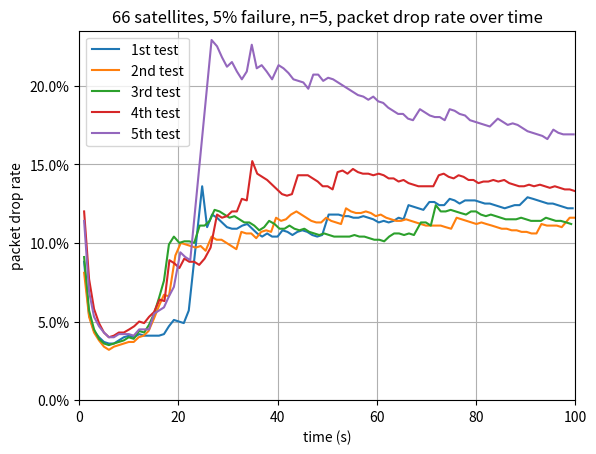

This figure's Python source:
import matplotlib.pyplot as plt
import matplotlib.ticker as mtick

data1 = [{'time': ' 1.0', 'now drop rate': ' 8.8%', 'now expected': '100.89221000671387', 'now received': '92'}, {'time': ' 2.0', 'now drop rate': ' 5.4%', 'now expected': '201.86810493469238', 'now received': '191'}, {'time': ' 3.0', 'now drop rate': ' 4.4%', 'now expected': '302.4446487426758', 'now received': '289'}, {'time': ' 4.0', 'now drop rate': ' 4.0%', 'now expected': '403.32014560699463', 'now received': '387'}, {'time': ' 5.0', 'now drop rate': ' 3.7%', 'now expected': '503.5719633102417', 'now received': '485'}, {'time': ' 6.0', 'now drop rate': ' 3.6%', 'now expected': '604.0197849273682', 'now received': '582'}, {'time': ' 7.0', 'now drop rate': ' 3.6%', 'now expected': '704.2491436004639', 'now received': '679'}, {'time': ' 8.0', 'now drop rate': ' 3.8%', 'now expected': '804.5948266983032', 'now received': '774'}, {'time': ' 9.0', 'now drop rate': ' 4.0%', 'now expected': '904.9734592437744', 'now received': '869'}, {'time': ' 10.1', 'now drop rate': ' 4.1%', 'now expected': '1005.98464012146', 'now received': '965'}, {'time': ' 11.1', 'now drop rate': ' 4.0%', 'now expected': '1106.3543558120728', 'now received': '1062'}, {'time': ' 12.1', 'now drop rate': ' 4.2%', 'now expected': '1206.5125465393066', 'now received': '1156'}, {'time': ' 13.1', 'now drop rate': ' 4.1%', 'now expected': '1307.5412511825562', 'now received': '1254'}, {'time': ' 14.1', 'now drop rate': ' 4.1%', 'now expected': '1407.6769351959229', 'now received': '1350'}, {'time': ' 15.1', 'now drop rate': ' 4.1%', 'now expected': '1508.6572170257568', 'now received': '1447'}, {'time': ' 16.1', 'now drop rate': ' 4.1%', 'now expected': '1609.2894792556763', 'now received': '1543'}, {'time': ' 17.1', 'now drop rate': ' 4.2%', 'now expected': '1710.0865364074707', 'now received': '1639'}, {'time': ' 18.1', 'now drop rate': ' 4.7%', 'now expected': '1810.3511571884155', 'now received': '1725'}, {'time': ' 19.1', 'now drop rate': ' 5.1%', 'now expected': '1910.9082698822021', 'now received': '1814'}, {'time': ' 20.1', 'now drop rate': ' 5.0%', 'now expected': '2011.6066932678223', 'now received': '1911'}, {'time': ' 21.1', 'now drop rate': ' 4.9%', 'now expected': '2111.688494682312', 'now received': '2008'}, {'time': ' 22.1', 'now drop rate': ' 5.7%', 'now expected': '2212.3764276504517', 'now received': '2087'}, {'time': ' 24.8', 'now drop rate': ' 13.6%', 'now expected': '2481.574511528015', 'now received': '2144'}, {'time': ' 25.8', 'now drop rate': ' 11.0%', 'now expected': '2582.252287864685', 'now received': '2299'}, {'time': ' 26.8', 'now drop rate': ' 11.8%', 'now expected': '2682.366919517517', 'now received': '2366'}, {'time': ' 27.8', 'now drop rate': ' 11.6%', 'now expected': '2782.771420478821', 'now received': '2460'}, {'time': ' 28.8', 'now drop rate': ' 11.3%', 'now expected': '2883.188772201538', 'now received': '2558'}, {'time': ' 29.8', 'now drop rate': ' 11.0%', 'now expected': '2983.226776123047', 'now received': '2655'}, {'time': ' 30.8', 'now drop rate': ' 10.9%', 'now expected': '3084.256672859192', 'now received': '2747'}, {'time': ' 31.8', 'now drop rate': ' 10.9%', 'now expected': '3184.3751192092896', 'now received': '2837'}, {'time': ' 32.9', 'now drop rate': ' 11.1%', 'now expected': '3286.2038135528564', 'now received': '2920'}, {'time': ' 33.9', 'now drop rate': ' 11.2%', 'now expected': '3391.463804244995', 'now received': '3012'}, {'time': ' 34.9', 'now drop rate': ' 10.9%', 'now expected': '3492.796778678894', 'now received': '3112'}, {'time': ' 35.9', 'now drop rate': ' 10.6%', 'now expected': '3593.683981895447', 'now received': '3213'}, {'time': ' 36.9', 'now drop rate': ' 10.4%', 'now expected': '3693.9918279647827', 'now received': '3309'}, {'time': ' 37.9', 'now drop rate': ' 10.6%', 'now expected': '3794.3647384643555', 'now received': '3391'}, {'time': ' 38.9', 'now drop rate': ' 10.4%', 'now expected': '3894.746994972229', 'now received': '3488'}, {'time': ' 40.0', 'now drop rate': ' 10.4%', 'now expected': '3995.5966472625732', 'now received': '3581'}, {'time': ' 41.0', 'now drop rate': ' 10.8%', 'now expected': '4096.6033935546875', 'now received': '3656'}, {'time': ' 42.0', 'now drop rate': ' 10.7%', 'now expected': '4197.600197792053', 'now received': '3750'}, {'time': ' 43.0', 'now drop rate': ' 10.5%', 'now expected': '4298.342823982239', 'now received': '3846'}, {'time': ' 44.0', 'now drop rate': ' 10.7%', 'now expected': '4398.807096481323', 'now received': '3926'}, {'time': ' 45.0', 'now drop rate': ' 10.8%', 'now expected': '4499.688625335693', 'now received': '4012'}, {'time': ' 46.0', 'now drop rate': ' 10.7%', 'now expected': '4600.476312637329', 'now received': '4109'}, {'time': ' 47.0', 'now drop rate': ' 10.5%', 'now expected': '4700.8930921554565', 'now received': '4205'}, {'time': ' 48.0', 'now drop rate': ' 10.4%', 'now expected': '4801.237654685974', 'now received': '4302'}, {'time': ' 49.0', 'now drop rate': ' 10.5%', 'now expected': '4902.672815322876', 'now received': '4388'}, {'time': ' 50.3', 'now drop rate': ' 11.8%', 'now expected': '5027.778887748718', 'now received': '4436'}, {'time': ' 51.3', 'now drop rate': ' 11.8%', 'now expected': '5128.450417518616', 'now received': '4525'}, {'time': ' 52.3', 'now drop rate': ' 11.8%', 'now expected': '5229.164958000183', 'now received': '4610'}, {'time': ' 53.3', 'now drop rate': ' 11.7%', 'now expected': '5330.159425735474', 'now received': '4707'}, {'time': ' 54.3', 'now drop rate': ' 11.7%', 'now expected': '5430.790305137634', 'now received': '4795'}, {'time': ' 55.3', 'now drop rate': ' 11.6%', 'now expected': '5531.698632240295', 'now received': '4892'}, {'time': ' 56.3', 'now drop rate': ' 11.6%', 'now expected': '5632.6940059661865', 'now received': '4980'}, {'time': ' 57.3', 'now drop rate': ' 11.7%', 'now expected': '5732.821559906006', 'now received': '5064'}, {'time': ' 58.3', 'now drop rate': ' 11.6%', 'now expected': '5834.292840957642', 'now received': '5159'}, {'time': ' 59.3', 'now drop rate': ' 11.5%', 'now expected': '5934.702968597412', 'now received': '5255'}, {'time': ' 60.4', 'now drop rate': ' 11.3%', 'now expected': '6035.595440864563', 'now received': '5352'}, {'time': ' 61.4', 'now drop rate': ' 11.4%', 'now expected': '6135.699200630188', 'now received': '5434'}, {'time': ' 62.4', 'now drop rate': ' 11.3%', 'now expected': '6236.307239532471', 'now received': '5531'}, {'time': ' 63.4', 'now drop rate': ' 11.4%', 'now expected': '6336.744856834412', 'now received': '5617'}, {'time': ' 64.4', 'now drop rate': ' 11.6%', 'now expected': '6437.814426422119', 'now received': '5689'}, {'time': ' 65.4', 'now drop rate': ' 11.5%', 'now expected': '6538.687753677368', 'now received': '5784'}, {'time': ' 66.4', 'now drop rate': ' 12.4%', 'now expected': '6639.681935310364', 'now received': '5815'}, {'time': ' 67.4', 'now drop rate': ' 12.3%', 'now expected': '6739.914965629578', 'now received': '5912'}, {'time': ' 68.4', 'now drop rate': ' 12.2%', 'now expected': '6840.243673324585', 'now received': '6009'}, {'time': ' 69.4', 'now drop rate': ' 12.1%', 'now expected': '6940.683197975159', 'now received': '6104'}, {'time': ' 70.6', 'now drop rate': ' 12.6%', 'now expected': '7055.151438713074', 'now received': '6164'}, {'time': ' 71.6', 'now drop rate': ' 12.6%', 'now expected': '7155.445694923401', 'now received': '6256'}, {'time': ' 72.6', 'now drop rate': ' 12.4%', 'now expected': '7255.644226074219', 'now received': '6353'}, {'time': ' 73.6', 'now drop rate': ' 12.4%', 'now expected': '7355.691456794739', 'now received': '6447'}, {'time': ' 74.7', 'now drop rate': ' 12.8%', 'now expected': '7468.434000015259', 'now received': '6514'}, {'time': ' 75.7', 'now drop rate': ' 12.7%', 'now expected': '7569.231677055359', 'now received': '6610'}, {'time': ' 76.7', 'now drop rate': ' 12.5%', 'now expected': '7669.4251537323', 'now received': '6707'}, {'time': ' 77.8', 'now drop rate': ' 12.7%', 'now expected': '7775.797820091248', 'now received': '6790'}, {'time': ' 78.8', 'now drop rate': ' 12.7%', 'now expected': '7876.023387908936', 'now received': '6872'}, {'time': ' 79.8', 'now drop rate': ' 12.7%', 'now expected': '7976.862740516663', 'now received': '6964'}, {'time': ' 80.8', 'now drop rate': ' 12.6%', 'now expected': '8076.985025405884', 'now received': '7061'}, {'time': ' 81.8', 'now drop rate': ' 12.5%', 'now expected': '8178.133130073547', 'now received': '7153'}, {'time': ' 82.8', 'now drop rate': ' 12.5%', 'now expected': '8278.829216957092', 'now received': '7243'}, {'time': ' 83.8', 'now drop rate': ' 12.4%', 'now expected': '8379.709768295288', 'now received': '7337'}, {'time': ' 84.8', 'now drop rate': ' 12.3%', 'now expected': '8480.052304267883', 'now received': '7434'}, {'time': ' 85.8', 'now drop rate': ' 12.2%', 'now expected': '8581.019902229309', 'now received': '7532'}, {'time': ' 86.8', 'now drop rate': ' 12.3%', 'now expected': '8681.57205581665', 'now received': '7616'}, {'time': ' 87.8', 'now drop rate': ' 12.4%', 'now expected': '8782.452893257141', 'now received': '7693'}, {'time': ' 88.8', 'now drop rate': ' 12.4%', 'now expected': '8882.977771759033', 'now received': '7784'}, {'time': ' 90.4', 'now drop rate': ' 12.9%', 'now expected': '9044.963955879211', 'now received': '7875'}, {'time': ' 91.5', 'now drop rate': ' 12.8%', 'now expected': '9145.296931266785', 'now received': '7972'}, {'time': ' 92.5', 'now drop rate': ' 12.7%', 'now expected': '9245.690965652466', 'now received': '8070'}, {'time': ' 93.5', 'now drop rate': ' 12.6%', 'now expected': '9346.071219444275', 'now received': '8167'}, {'time': ' 94.5', 'now drop rate': ' 12.5%', 'now expected': '9447.045969963074', 'now received': '8265'}, {'time': ' 95.5', 'now drop rate': ' 12.5%', 'now expected': '9547.482657432556', 'now received': '8356'}, {'time': ' 96.5', 'now drop rate': ' 12.4%', 'now expected': '9647.824096679688', 'now received': '8454'}, {'time': ' 97.5', 'now drop rate': ' 12.3%', 'now expected': '9747.834634780884', 'now received': '8551'}, {'time': ' 98.5', 'now drop rate': ' 12.2%', 'now expected': '9848.092794418335', 'now received': '8648'}, {'time': ' 99.5', 'now drop rate': ' 12.2%', 'now expected': '9948.936009407043', 'now received': '8739'}, {'drop rate': ' 12.1%', 'delay': ' 123.2'}]
data2 = [{'time': ' 1.0', 'now drop rate': ' 8.1%', 'now expected': '100.08165836334229', 'now received': '92'}, {'time': ' 2.0', 'now drop rate': ' 5.3%', 'now expected': '200.6761074066162', 'now received': '190'}, {'time': ' 3.0', 'now drop rate': ' 4.3%', 'now expected': '300.98438262939453', 'now received': '288'}, {'time': ' 4.0', 'now drop rate': ' 3.8%', 'now expected': '401.0491132736206', 'now received': '386'}, {'time': ' 5.0', 'now drop rate': ' 3.4%', 'now expected': '501.0815382003784', 'now received': '484'}, {'time': ' 6.0', 'now drop rate': ' 3.2%', 'now expected': '601.1939764022827', 'now received': '582'}, {'time': ' 7.0', 'now drop rate': ' 3.4%', 'now expected': '701.5712261199951', 'now received': '678'}, {'time': ' 8.0', 'now drop rate': ' 3.5%', 'now expected': '801.6898155212402', 'now received': '774'}, {'time': ' 9.0', 'now drop rate': ' 3.6%', 'now expected': '902.5388479232788', 'now received': '870'}, {'time': ' 10.0', 'now drop rate': ' 3.7%', 'now expected': '1002.7159929275513', 'now received': '966'}, {'time': ' 11.0', 'now drop rate': ' 3.7%', 'now expected': '1103.3358097076416', 'now received': '1063'}, {'time': ' 12.0', 'now drop rate': ' 4.0%', 'now expected': '1203.7484407424927', 'now received': '1156'}, {'time': ' 13.0', 'now drop rate': ' 4.1%', 'now expected': '1303.9435386657715', 'now received': '1250'}, {'time': ' 14.0', 'now drop rate': ' 4.4%', 'now expected': '1404.3853521347046', 'now received': '1343'}, {'time': ' 15.1', 'now drop rate': ' 5.2%', 'now expected': '1512.4873399734497', 'now received': '1434'}, {'time': ' 16.1', 'now drop rate': ' 6.0%', 'now expected': '1612.8784656524658', 'now received': '1516'}, {'time': ' 17.1', 'now drop rate': ' 6.7%', 'now expected': '1713.779067993164', 'now received': '1599'}, {'time': ' 18.1', 'now drop rate': ' 6.6%', 'now expected': '1814.0084505081177', 'now received': '1695'}, {'time': ' 19.4', 'now drop rate': ' 9.2%', 'now expected': '1944.4863319396973', 'now received': '1766'}, {'time': ' 20.5', 'now drop rate': ' 10.0%', 'now expected': '2050.259494781494', 'now received': '1846'}, {'time': ' 21.5', 'now drop rate': ' 9.9%', 'now expected': '2150.4984855651855', 'now received': '1938'}, {'time': ' 22.5', 'now drop rate': ' 9.8%', 'now expected': '2250.8349657058716', 'now received': '2031'}, {'time': ' 23.5', 'now drop rate': ' 9.7%', 'now expected': '2351.308536529541', 'now received': '2124'}, {'time': ' 24.5', 'now drop rate': ' 9.8%', 'now expected': '2451.363515853882', 'now received': '2212'}, {'time': ' 25.5', 'now drop rate': ' 9.5%', 'now expected': '2552.3324489593506', 'now received': '2309'}, {'time': ' 26.7', 'now drop rate': ' 10.4%', 'now expected': '2666.291570663452', 'now received': '2389'}, {'time': ' 27.7', 'now drop rate': ' 10.2%', 'now expected': '2766.605520248413', 'now received': '2485'}, {'time': ' 28.7', 'now drop rate': ' 10.2%', 'now expected': '2867.238402366638', 'now received': '2575'}, {'time': ' 29.7', 'now drop rate': ' 10.0%', 'now expected': '2968.0447816848755', 'now received': '2672'}, {'time': ' 30.7', 'now drop rate': ' 9.8%', 'now expected': '3068.3032989501953', 'now received': '2769'}, {'time': ' 31.7', 'now drop rate': ' 9.6%', 'now expected': '3168.469977378845', 'now received': '2865'}, {'time': ' 32.7', 'now drop rate': ' 10.7%', 'now expected': '3269.3861722946167', 'now received': '2919'}, {'time': ' 33.7', 'now drop rate': ' 10.6%', 'now expected': '3370.214009284973', 'now received': '3013'}, {'time': ' 34.7', 'now drop rate': ' 10.6%', 'now expected': '3470.63205242157', 'now received': '3103'}, {'time': ' 35.7', 'now drop rate': ' 10.3%', 'now expected': '3571.1889028549194', 'now received': '3204'}, {'time': ' 36.7', 'now drop rate': ' 10.7%', 'now expected': '3671.3332891464233', 'now received': '3279'}, {'time': ' 37.7', 'now drop rate': ' 10.8%', 'now expected': '3771.6289281845093', 'now received': '3364'}, {'time': ' 38.7', 'now drop rate': ' 10.7%', 'now expected': '3871.8387126922607', 'now received': '3457'}, {'time': ' 39.7', 'now drop rate': ' 11.6%', 'now expected': '3973.067569732666', 'now received': '3513'}, {'time': ' 40.7', 'now drop rate': ' 11.4%', 'now expected': '4073.0916023254395', 'now received': '3609'}, {'time': ' 41.7', 'now drop rate': ' 11.5%', 'now expected': '4174.016523361206', 'now received': '3692'}, {'time': ' 42.7', 'now drop rate': ' 11.8%', 'now expected': '4274.712562561035', 'now received': '3772'}, {'time': ' 43.8', 'now drop rate': ' 12.0%', 'now expected': '4375.683808326721', 'now received': '3852'}, {'time': ' 44.8', 'now drop rate': ' 11.8%', 'now expected': '4476.207208633423', 'now received': '3949'}, {'time': ' 45.8', 'now drop rate': ' 11.6%', 'now expected': '4576.95689201355', 'now received': '4047'}, {'time': ' 46.8', 'now drop rate': ' 11.4%', 'now expected': '4677.22852230072', 'now received': '4144'}, {'time': ' 47.8', 'now drop rate': ' 11.3%', 'now expected': '4777.615547180176', 'now received': '4236'}, {'time': ' 48.8', 'now drop rate': ' 11.3%', 'now expected': '4878.743886947632', 'now received': '4329'}, {'time': ' 49.8', 'now drop rate': ' 11.6%', 'now expected': '4979.189920425415', 'now received': '4403'}, {'time': ' 50.8', 'now drop rate': ' 11.4%', 'now expected': '5079.289102554321', 'now received': '4500'}, {'time': ' 51.8', 'now drop rate': ' 11.3%', 'now expected': '5179.781675338745', 'now received': '4594'}, {'time': ' 52.8', 'now drop rate': ' 11.2%', 'now expected': '5280.697822570801', 'now received': '4689'}, {'time': ' 53.8', 'now drop rate': ' 12.2%', 'now expected': '5381.064820289612', 'now received': '4725'}, {'time': ' 54.8', 'now drop rate': ' 12.0%', 'now expected': '5481.9225788116455', 'now received': '4822'}, {'time': ' 55.8', 'now drop rate': ' 11.9%', 'now expected': '5582.736372947693', 'now received': '4917'}, {'time': ' 56.8', 'now drop rate': ' 11.9%', 'now expected': '5683.143877983093', 'now received': '5006'}, {'time': ' 57.8', 'now drop rate': ' 12.0%', 'now expected': '5783.477258682251', 'now received': '5090'}, {'time': ' 58.8', 'now drop rate': ' 11.9%', 'now expected': '5884.075284004211', 'now received': '5185'}, {'time': ' 59.8', 'now drop rate': ' 11.7%', 'now expected': '5984.635853767395', 'now received': '5282'}, {'time': ' 60.8', 'now drop rate': ' 11.8%', 'now expected': '6084.68337059021', 'now received': '5368'}, {'time': ' 61.9', 'now drop rate': ' 11.6%', 'now expected': '6185.497164726257', 'now received': '5466'}, {'time': ' 62.9', 'now drop rate': ' 11.5%', 'now expected': '6285.875773429871', 'now received': '5563'}, {'time': ' 63.9', 'now drop rate': ' 11.4%', 'now expected': '6386.72239780426', 'now received': '5661'}, {'time': ' 64.9', 'now drop rate': ' 11.4%', 'now expected': '6487.219929695129', 'now received': '5746'}, {'time': ' 65.9', 'now drop rate': ' 11.5%', 'now expected': '6590.0099992752075', 'now received': '5833'}, {'time': ' 66.9', 'now drop rate': ' 11.4%', 'now expected': '6690.313792228699', 'now received': '5927'}, {'time': ' 67.9', 'now drop rate': ' 11.3%', 'now expected': '6790.432691574097', 'now received': '6024'}, {'time': ' 68.9', 'now drop rate': ' 11.2%', 'now expected': '6891.265606880188', 'now received': '6122'}, {'time': ' 69.9', 'now drop rate': ' 11.1%', 'now expected': '6992.020463943481', 'now received': '6218'}, {'time': ' 70.9', 'now drop rate': ' 11.1%', 'now expected': '7092.777299880981', 'now received': '6306'}, {'time': ' 71.9', 'now drop rate': ' 11.1%', 'now expected': '7193.483734130859', 'now received': '6394'}, {'time': ' 72.9', 'now drop rate': ' 11.1%', 'now expected': '7294.332146644592', 'now received': '6486'}, {'time': ' 73.9', 'now drop rate': ' 11.0%', 'now expected': '7394.57528591156', 'now received': '6583'}, {'time': ' 75.0', 'now drop rate': ' 10.9%', 'now expected': '7495.720195770264', 'now received': '6680'}, {'time': ' 76.1', 'now drop rate': ' 11.6%', 'now expected': '7611.520433425903', 'now received': '6725'}, {'time': ' 77.1', 'now drop rate': ' 11.5%', 'now expected': '7712.219047546387', 'now received': '6822'}, {'time': ' 78.1', 'now drop rate': ' 11.4%', 'now expected': '7812.859058380127', 'now received': '6925'}, {'time': ' 79.1', 'now drop rate': ' 11.3%', 'now expected': '7913.1282567977905', 'now received': '7016'}, {'time': ' 80.1', 'now drop rate': ' 11.2%', 'now expected': '8013.471102714539', 'now received': '7113'}, {'time': ' 81.1', 'now drop rate': ' 11.3%', 'now expected': '8114.396905899048', 'now received': '7199'}, {'time': ' 82.1', 'now drop rate': ' 11.2%', 'now expected': '8214.99764919281', 'now received': '7295'}, {'time': ' 83.2', 'now drop rate': ' 11.1%', 'now expected': '8315.188670158386', 'now received': '7392'}, {'time': ' 84.2', 'now drop rate': ' 11.0%', 'now expected': '8415.469622612', 'now received': '7488'}, {'time': ' 85.2', 'now drop rate': ' 10.9%', 'now expected': '8516.126871109009', 'now received': '7584'}, {'time': ' 86.2', 'now drop rate': ' 10.9%', 'now expected': '8616.313624382019', 'now received': '7681'}, {'time': ' 87.2', 'now drop rate': ' 10.8%', 'now expected': '8716.528987884521', 'now received': '7777'}, {'time': ' 88.2', 'now drop rate': ' 10.8%', 'now expected': '8816.710948944092', 'now received': '7864'}, {'time': ' 89.2', 'now drop rate': ' 10.7%', 'now expected': '8917.03462600708', 'now received': '7960'}, {'time': ' 90.2', 'now drop rate': ' 10.7%', 'now expected': '9017.21498966217', 'now received': '8055'}, {'time': ' 91.2', 'now drop rate': ' 10.6%', 'now expected': '9117.858290672302', 'now received': '8150'}, {'time': ' 92.2', 'now drop rate': ' 10.6%', 'now expected': '9218.855285644531', 'now received': '8242'}, {'time': ' 93.2', 'now drop rate': ' 11.2%', 'now expected': '9324.971413612366', 'now received': '8280'}, {'time': ' 94.3', 'now drop rate': ' 11.1%', 'now expected': '9425.387287139893', 'now received': '8378'}, {'time': ' 95.3', 'now drop rate': ' 11.1%', 'now expected': '9525.496506690979', 'now received': '8464'}, {'time': ' 96.3', 'now drop rate': ' 11.1%', 'now expected': '9625.806474685669', 'now received': '8558'}, {'time': ' 97.3', 'now drop rate': ' 11.0%', 'now expected': '9726.909875869751', 'now received': '8653'}, {'time': ' 98.9', 'now drop rate': ' 11.6%', 'now expected': '9890.039420127869', 'now received': '8741'}, {'time': ' 99.9', 'now drop rate': ' 11.6%', 'now expected': '9990.119409561157', 'now received': '8827'}, {'drop rate': ' 11.6%', 'delay': ' 121.2'}]
data3 = [{'time': ' 1.0', 'now drop rate': ' 9.1%', 'now expected': '100.07662773132324', 'now received': '91'}, {'time': ' 2.0', 'now drop rate': ' 5.7%', 'now expected': '200.47461986541748', 'now received': '189'}, {'time': ' 3.0', 'now drop rate': ' 4.5%', 'now expected': '300.60365200042725', 'now received': '287'}, {'time': ' 4.0', 'now drop rate': ' 3.9%', 'now expected': '400.825834274292', 'now received': '385'}, {'time': ' 5.0', 'now drop rate': ' 3.6%', 'now expected': '500.9521722793579', 'now received': '483'}, {'time': ' 6.0', 'now drop rate': ' 3.5%', 'now expected': '601.9126415252686', 'now received': '581'}, {'time': ' 7.0', 'now drop rate': ' 3.6%', 'now expected': '702.0287275314331', 'now received': '677'}, {'time': ' 8.0', 'now drop rate': ' 3.7%', 'now expected': '802.8512239456177', 'now received': '773'}, {'time': ' 9.0', 'now drop rate': ' 3.8%', 'now expected': '903.5946130752563', 'now received': '869'}, {'time': ' 10.0', 'now drop rate': ' 4.0%', 'now expected': '1003.841757774353', 'now received': '964'}, {'time': ' 11.0', 'now drop rate': ' 3.9%', 'now expected': '1104.2089939117432', 'now received': '1061'}, {'time': ' 12.1', 'now drop rate': ' 4.4%', 'now expected': '1205.2690267562866', 'now received': '1152'}, {'time': ' 13.1', 'now drop rate': ' 4.3%', 'now expected': '1305.523681640625', 'now received': '1249'}, {'time': ' 14.1', 'now drop rate': ' 4.8%', 'now expected': '1406.8244934082031', 'now received': '1339'}, {'time': ' 15.1', 'now drop rate': ' 5.5%', 'now expected': '1507.4753999710083', 'now received': '1425'}, {'time': ' 16.1', 'now drop rate': ' 6.5%', 'now expected': '1608.900761604309', 'now received': '1504'}, {'time': ' 17.1', 'now drop rate': ' 7.6%', 'now expected': '1710.6609344482422', 'now received': '1581'}, {'time': ' 18.1', 'now drop rate': ' 9.9%', 'now expected': '1813.4722709655762', 'now received': '1634'}, {'time': ' 19.1', 'now drop rate': ' 10.4%', 'now expected': '1914.3715620040894', 'now received': '1716'}, {'time': ' 20.2', 'now drop rate': ' 10.0%', 'now expected': '2015.0349140167236', 'now received': '1813'}, {'time': ' 21.2', 'now drop rate': ' 10.1%', 'now expected': '2115.233588218689', 'now received': '1902'}, {'time': ' 22.2', 'now drop rate': ' 10.1%', 'now expected': '2216.2501335144043', 'now received': '1993'}, {'time': ' 23.2', 'now drop rate': ' 10.0%', 'now expected': '2316.850996017456', 'now received': '2085'}, {'time': ' 24.3', 'now drop rate': ' 11.1%', 'now expected': '2426.144504547119', 'now received': '2157'}, {'time': ' 25.3', 'now drop rate': ' 11.1%', 'now expected': '2526.340961456299', 'now received': '2245'}, {'time': ' 26.3', 'now drop rate': ' 11.4%', 'now expected': '2626.4784812927246', 'now received': '2326'}, {'time': ' 27.3', 'now drop rate': ' 12.1%', 'now expected': '2727.590537071228', 'now received': '2398'}, {'time': ' 28.3', 'now drop rate': ' 12.0%', 'now expected': '2828.1571865081787', 'now received': '2488'}, {'time': ' 29.3', 'now drop rate': ' 11.8%', 'now expected': '2928.475785255432', 'now received': '2584'}, {'time': ' 30.3', 'now drop rate': ' 11.6%', 'now expected': '3029.592776298523', 'now received': '2679'}, {'time': ' 31.3', 'now drop rate': ' 11.7%', 'now expected': '3130.0992250442505', 'now received': '2764'}, {'time': ' 32.3', 'now drop rate': ' 11.5%', 'now expected': '3231.0638427734375', 'now received': '2860'}, {'time': ' 33.3', 'now drop rate': ' 11.3%', 'now expected': '3331.170916557312', 'now received': '2956'}, {'time': ' 34.3', 'now drop rate': ' 11.3%', 'now expected': '3431.36670589447', 'now received': '3045'}, {'time': ' 35.3', 'now drop rate': ' 11.1%', 'now expected': '3531.9448471069336', 'now received': '3141'}, {'time': ' 36.3', 'now drop rate': ' 10.8%', 'now expected': '3632.808470726013', 'now received': '3240'}, {'time': ' 37.3', 'now drop rate': ' 11.0%', 'now expected': '3733.898162841797', 'now received': '3324'}, {'time': ' 38.3', 'now drop rate': ' 11.4%', 'now expected': '3834.637665748596', 'now received': '3399'}, {'time': ' 39.4', 'now drop rate': ' 11.2%', 'now expected': '3935.346221923828', 'now received': '3496'}, {'time': ' 40.4', 'now drop rate': ' 10.9%', 'now expected': '4035.6677770614624', 'now received': '3595'}, {'time': ' 41.4', 'now drop rate': ' 10.9%', 'now expected': '4136.524415016174', 'now received': '3686'}, {'time': ' 42.4', 'now drop rate': ' 11.1%', 'now expected': '4236.830019950867', 'now received': '3767'}, {'time': ' 43.4', 'now drop rate': ' 10.9%', 'now expected': '4337.438726425171', 'now received': '3863'}, {'time': ' 44.4', 'now drop rate': ' 10.8%', 'now expected': '4438.3522272109985', 'now received': '3960'}, {'time': ' 45.4', 'now drop rate': ' 10.9%', 'now expected': '4539.2417669296265', 'now received': '4046'}, {'time': ' 46.4', 'now drop rate': ' 10.7%', 'now expected': '4639.74449634552', 'now received': '4141'}, {'time': ' 47.4', 'now drop rate': ' 10.6%', 'now expected': '4740.054941177368', 'now received': '4237'}, {'time': ' 48.4', 'now drop rate': ' 10.5%', 'now expected': '4840.771770477295', 'now received': '4334'}, {'time': ' 49.4', 'now drop rate': ' 10.6%', 'now expected': '4941.848611831665', 'now received': '4419'}, {'time': ' 50.4', 'now drop rate': ' 10.5%', 'now expected': '5042.69278049469', 'now received': '4514'}, {'time': ' 51.4', 'now drop rate': ' 10.4%', 'now expected': '5143.522214889526', 'now received': '4610'}, {'time': ' 52.4', 'now drop rate': ' 10.4%', 'now expected': '5244.433355331421', 'now received': '4701'}, {'time': ' 53.5', 'now drop rate': ' 10.4%', 'now expected': '5345.131349563599', 'now received': '4790'}, {'time': ' 54.5', 'now drop rate': ' 10.4%', 'now expected': '5446.312117576599', 'now received': '4880'}, {'time': ' 55.5', 'now drop rate': ' 10.5%', 'now expected': '5547.2697496414185', 'now received': '4963'}, {'time': ' 56.5', 'now drop rate': ' 10.4%', 'now expected': '5647.807669639587', 'now received': '5060'}, {'time': ' 57.5', 'now drop rate': ' 10.4%', 'now expected': '5748.661136627197', 'now received': '5150'}, {'time': ' 58.5', 'now drop rate': ' 10.3%', 'now expected': '5849.674487113953', 'now received': '5245'}, {'time': ' 59.5', 'now drop rate': ' 10.2%', 'now expected': '5950.6861209869385', 'now received': '5342'}, {'time': ' 60.5', 'now drop rate': ' 10.2%', 'now expected': '6051.305651664734', 'now received': '5435'}, {'time': ' 61.5', 'now drop rate': ' 10.1%', 'now expected': '6151.38897895813', 'now received': '5532'}, {'time': ' 62.5', 'now drop rate': ' 10.4%', 'now expected': '6252.1026611328125', 'now received': '5599'}, {'time': ' 63.5', 'now drop rate': ' 10.6%', 'now expected': '6352.263855934143', 'now received': '5679'}, {'time': ' 64.5', 'now drop rate': ' 10.6%', 'now expected': '6452.821087837219', 'now received': '5770'}, {'time': ' 65.5', 'now drop rate': ' 10.5%', 'now expected': '6552.828645706177', 'now received': '5865'}, {'time': ' 66.5', 'now drop rate': ' 10.6%', 'now expected': '6653.604960441589', 'now received': '5950'}, {'time': ' 67.5', 'now drop rate': ' 10.5%', 'now expected': '6753.68595123291', 'now received': '6047'}, {'time': ' 68.9', 'now drop rate': ' 11.3%', 'now expected': '6887.177634239197', 'now received': '6106'}, {'time': ' 69.9', 'now drop rate': ' 11.3%', 'now expected': '6987.32373714447', 'now received': '6201'}, {'time': ' 70.9', 'now drop rate': ' 11.1%', 'now expected': '7087.612414360046', 'now received': '6299'}, {'time': ' 71.9', 'now drop rate': ' 12.4%', 'now expected': '7193.143653869629', 'now received': '6303'}, {'time': ' 72.9', 'now drop rate': ' 12.0%', 'now expected': '7293.266534805298', 'now received': '6417'}, {'time': ' 73.9', 'now drop rate': ' 12.0%', 'now expected': '7393.805456161499', 'now received': '6507'}, {'time': ' 74.9', 'now drop rate': ' 12.1%', 'now expected': '7494.021773338318', 'now received': '6589'}, {'time': ' 75.9', 'now drop rate': ' 12.0%', 'now expected': '7594.105505943298', 'now received': '6684'}, {'time': ' 76.9', 'now drop rate': ' 11.9%', 'now expected': '7694.609427452087', 'now received': '6778'}, {'time': ' 78.0', 'now drop rate': ' 11.8%', 'now expected': '7795.318269729614', 'now received': '6875'}, {'time': ' 79.0', 'now drop rate': ' 12.0%', 'now expected': '7898.881578445435', 'now received': '6950'}, {'time': ' 80.0', 'now drop rate': ' 12.0%', 'now expected': '7999.339866638184', 'now received': '7043'}, {'time': ' 81.0', 'now drop rate': ' 11.8%', 'now expected': '8099.534177780151', 'now received': '7140'}, {'time': ' 82.0', 'now drop rate': ' 11.7%', 'now expected': '8200.457334518433', 'now received': '7237'}, {'time': ' 83.0', 'now drop rate': ' 11.8%', 'now expected': '8300.459003448486', 'now received': '7325'}, {'time': ' 84.0', 'now drop rate': ' 11.7%', 'now expected': '8401.430869102478', 'now received': '7421'}, {'time': ' 85.0', 'now drop rate': ' 11.6%', 'now expected': '8501.925468444824', 'now received': '7518'}, {'time': ' 86.0', 'now drop rate': ' 11.5%', 'now expected': '8602.328824996948', 'now received': '7615'}, {'time': ' 87.1', 'now drop rate': ' 11.5%', 'now expected': '8708.124232292175', 'now received': '7707'}, {'time': ' 88.1', 'now drop rate': ' 11.5%', 'now expected': '8808.948922157288', 'now received': '7798'}, {'time': ' 89.1', 'now drop rate': ' 11.6%', 'now expected': '8909.461903572083', 'now received': '7880'}, {'time': ' 90.1', 'now drop rate': ' 11.5%', 'now expected': '9009.496784210205', 'now received': '7977'}, {'time': ' 91.1', 'now drop rate': ' 11.4%', 'now expected': '9110.28962135315', 'now received': '8075'}, {'time': ' 92.1', 'now drop rate': ' 11.4%', 'now expected': '9212.784028053284', 'now received': '8166'}, {'time': ' 93.1', 'now drop rate': ' 11.4%', 'now expected': '9313.012981414795', 'now received': '8253'}, {'time': ' 94.1', 'now drop rate': ' 11.6%', 'now expected': '9413.129949569702', 'now received': '8320'}, {'time': ' 95.1', 'now drop rate': ' 11.5%', 'now expected': '9513.21234703064', 'now received': '8417'}, {'time': ' 96.1', 'now drop rate': ' 11.4%', 'now expected': '9613.983297348022', 'now received': '8515'}, {'time': ' 97.1', 'now drop rate': ' 11.4%', 'now expected': '9714.511394500732', 'now received': '8610'}, {'time': ' 98.2', 'now drop rate': ' 11.3%', 'now expected': '9815.28627872467', 'now received': '8708'}, {'time': ' 99.2', 'now drop rate': ' 11.2%', 'now expected': '9915.985488891602', 'now received': '8805'}, {'drop rate': ' 11.1%', 'delay': ' 123.5'}]
data4 = [{'time': ' 1.0', 'now drop rate': ' 12.0%', 'now expected': '100.00505447387695', 'now received': '88'}, {'time': ' 2.0', 'now drop rate': ' 7.7%', 'now expected': '200.34663677215576', 'now received': '185'}, {'time': ' 3.0', 'now drop rate': ' 5.8%', 'now expected': '301.3292074203491', 'now received': '284'}, {'time': ' 4.0', 'now drop rate': ' 4.9%', 'now expected': '401.76408290863037', 'now received': '382'}, {'time': ' 5.0', 'now drop rate': ' 4.3%', 'now expected': '502.7387857437134', 'now received': '481'}, {'time': ' 6.0', 'now drop rate': ' 4.0%', 'now expected': '603.3120393753052', 'now received': '579'}, {'time': ' 7.0', 'now drop rate': ' 4.1%', 'now expected': '704.1489362716675', 'now received': '675'}, {'time': ' 8.0', 'now drop rate': ' 4.3%', 'now expected': '804.2091369628906', 'now received': '770'}, {'time': ' 9.0', 'now drop rate': ' 4.3%', 'now expected': '904.8895835876465', 'now received': '866'}, {'time': ' 10.1', 'now drop rate': ' 4.5%', 'now expected': '1005.9187412261963', 'now received': '961'}, {'time': ' 11.1', 'now drop rate': ' 4.7%', 'now expected': '1105.998134613037', 'now received': '1054'}, {'time': ' 12.1', 'now drop rate': ' 5.0%', 'now expected': '1206.3708543777466', 'now received': '1146'}, {'time': ' 13.1', 'now drop rate': ' 4.9%', 'now expected': '1306.4892292022705', 'now received': '1242'}, {'time': ' 14.1', 'now drop rate': ' 5.3%', 'now expected': '1409.1893911361694', 'now received': '1334'}, {'time': ' 15.1', 'now drop rate': ' 5.6%', 'now expected': '1510.2631568908691', 'now received': '1426'}, {'time': ' 16.2', 'now drop rate': ' 6.4%', 'now expected': '1619.2893981933594', 'now received': '1515'}, {'time': ' 17.2', 'now drop rate': ' 6.3%', 'now expected': '1719.5367574691772', 'now received': '1611'}, {'time': ' 18.2', 'now drop rate': ' 8.9%', 'now expected': '1820.1252222061157', 'now received': '1659'}, {'time': ' 19.2', 'now drop rate': ' 8.7%', 'now expected': '1920.2555418014526', 'now received': '1754'}, {'time': ' 20.2', 'now drop rate': ' 8.4%', 'now expected': '2020.408535003662', 'now received': '1850'}, {'time': ' 21.2', 'now drop rate': ' 9.0%', 'now expected': '2121.563458442688', 'now received': '1930'}, {'time': ' 22.2', 'now drop rate': ' 8.8%', 'now expected': '2222.3961353302', 'now received': '2027'}, {'time': ' 23.2', 'now drop rate': ' 8.8%', 'now expected': '2322.476005554199', 'now received': '2117'}, {'time': ' 24.2', 'now drop rate': ' 8.6%', 'now expected': '2423.011374473572', 'now received': '2214'}, {'time': ' 25.3', 'now drop rate': ' 9.0%', 'now expected': '2530.3569078445435', 'now received': '2303'}, {'time': ' 26.5', 'now drop rate': ' 9.7%', 'now expected': '2654.146647453308', 'now received': '2398'}, {'time': ' 27.8', 'now drop rate': ' 11.8%', 'now expected': '2780.523109436035', 'now received': '2453'}, {'time': ' 28.8', 'now drop rate': ' 11.6%', 'now expected': '2880.8104276657104', 'now received': '2548'}, {'time': ' 29.8', 'now drop rate': ' 11.7%', 'now expected': '2981.96964263916', 'now received': '2633'}, {'time': ' 30.8', 'now drop rate': ' 12.0%', 'now expected': '3082.4196815490723', 'now received': '2712'}, {'time': ' 31.8', 'now drop rate': ' 12.0%', 'now expected': '3183.068108558655', 'now received': '2802'}, {'time': ' 32.8', 'now drop rate': ' 12.8%', 'now expected': '3283.288073539734', 'now received': '2863'}, {'time': ' 33.8', 'now drop rate': ' 12.7%', 'now expected': '3383.661890029907', 'now received': '2955'}, {'time': ' 34.9', 'now drop rate': ' 15.2%', 'now expected': '3486.789846420288', 'now received': '2958'}, {'time': ' 35.9', 'now drop rate': ' 14.4%', 'now expected': '3587.3122453689575', 'now received': '3072'}, {'time': ' 36.9', 'now drop rate': ' 14.2%', 'now expected': '3687.4659299850464', 'now received': '3165'}, {'time': ' 37.9', 'now drop rate': ' 14.0%', 'now expected': '3787.4869346618652', 'now received': '3259'}, {'time': ' 38.9', 'now drop rate': ' 13.7%', 'now expected': '3888.318920135498', 'now received': '3354'}, {'time': ' 39.9', 'now drop rate': ' 13.4%', 'now expected': '3988.527250289917', 'now received': '3454'}, {'time': ' 40.9', 'now drop rate': ' 13.1%', 'now expected': '4089.467167854309', 'now received': '3552'}, {'time': ' 41.9', 'now drop rate': ' 13.0%', 'now expected': '4190.085077285767', 'now received': '3646'}, {'time': ' 42.9', 'now drop rate': ' 13.1%', 'now expected': '4290.656876564026', 'now received': '3728'}, {'time': ' 44.1', 'now drop rate': ' 14.3%', 'now expected': '4407.369041442871', 'now received': '3775'}, {'time': ' 45.1', 'now drop rate': ' 14.3%', 'now expected': '4508.274149894714', 'now received': '3863'}, {'time': ' 46.1', 'now drop rate': ' 14.3%', 'now expected': '4608.740592002869', 'now received': '3949'}, {'time': ' 47.1', 'now drop rate': ' 14.1%', 'now expected': '4709.627532958984', 'now received': '4047'}, {'time': ' 48.1', 'now drop rate': ' 13.9%', 'now expected': '4810.443305969238', 'now received': '4144'}, {'time': ' 49.1', 'now drop rate': ' 13.6%', 'now expected': '4911.07029914856', 'now received': '4241'}, {'time': ' 50.1', 'now drop rate': ' 13.6%', 'now expected': '5012.306499481201', 'now received': '4333'}, {'time': ' 51.1', 'now drop rate': ' 13.4%', 'now expected': '5112.932825088501', 'now received': '4426'}, {'time': ' 52.1', 'now drop rate': ' 14.5%', 'now expected': '5213.929200172424', 'now received': '4458'}, {'time': ' 53.1', 'now drop rate': ' 14.6%', 'now expected': '5314.201354980469', 'now received': '4537'}, {'time': ' 54.1', 'now drop rate': ' 14.4%', 'now expected': '5414.289307594299', 'now received': '4634'}, {'time': ' 55.2', 'now drop rate': ' 14.7%', 'now expected': '5517.841792106628', 'now received': '4709'}, {'time': ' 56.2', 'now drop rate': ' 14.5%', 'now expected': '5618.650722503662', 'now received': '4805'}, {'time': ' 57.2', 'now drop rate': ' 14.4%', 'now expected': '5719.0640687942505', 'now received': '4897'}, {'time': ' 58.3', 'now drop rate': ' 14.4%', 'now expected': '5825.0139236450195', 'now received': '4988'}, {'time': ' 59.3', 'now drop rate': ' 14.3%', 'now expected': '5925.6911516189575', 'now received': '5079'}, {'time': ' 60.4', 'now drop rate': ' 14.4%', 'now expected': '6035.001516342163', 'now received': '5164'}, {'time': ' 61.4', 'now drop rate': ' 14.3%', 'now expected': '6135.417032241821', 'now received': '5261'}, {'time': ' 62.4', 'now drop rate': ' 14.1%', 'now expected': '6235.4626178741455', 'now received': '5358'}, {'time': ' 63.4', 'now drop rate': ' 14.1%', 'now expected': '6336.015963554382', 'now received': '5445'}, {'time': ' 64.4', 'now drop rate': ' 13.9%', 'now expected': '6436.72947883606', 'now received': '5543'}, {'time': ' 65.4', 'now drop rate': ' 14.0%', 'now expected': '6537.140274047852', 'now received': '5624'}, {'time': ' 66.4', 'now drop rate': ' 13.8%', 'now expected': '6638.012599945068', 'now received': '5719'}, {'time': ' 67.4', 'now drop rate': ' 13.7%', 'now expected': '6738.719534873962', 'now received': '5817'}, {'time': ' 68.4', 'now drop rate': ' 13.6%', 'now expected': '6839.389085769653', 'now received': '5907'}, {'time': ' 69.4', 'now drop rate': ' 13.6%', 'now expected': '6939.898347854614', 'now received': '5996'}, {'time': ' 70.4', 'now drop rate': ' 13.6%', 'now expected': '7041.306185722351', 'now received': '6082'}, {'time': ' 71.4', 'now drop rate': ' 13.6%', 'now expected': '7141.983413696289', 'now received': '6173'}, {'time': ' 72.5', 'now drop rate': ' 14.3%', 'now expected': '7245.46914100647', 'now received': '6206'}, {'time': ' 73.5', 'now drop rate': ' 14.4%', 'now expected': '7345.5328941345215', 'now received': '6289'}, {'time': ' 74.5', 'now drop rate': ' 14.2%', 'now expected': '7446.410250663757', 'now received': '6386'}, {'time': ' 75.5', 'now drop rate': ' 14.1%', 'now expected': '7546.707653999329', 'now received': '6479'}, {'time': ' 76.5', 'now drop rate': ' 14.3%', 'now expected': '7646.928000450134', 'now received': '6552'}, {'time': ' 77.5', 'now drop rate': ' 14.2%', 'now expected': '7747.013020515442', 'now received': '6648'}, {'time': ' 78.5', 'now drop rate': ' 14.0%', 'now expected': '7847.496676445007', 'now received': '6745'}, {'time': ' 79.5', 'now drop rate': ' 14.0%', 'now expected': '7948.0384349823', 'now received': '6837'}, {'time': ' 80.5', 'now drop rate': ' 13.8%', 'now expected': '8048.540687561035', 'now received': '6934'}, {'time': ' 81.5', 'now drop rate': ' 13.9%', 'now expected': '8149.266171455383', 'now received': '7020'}, {'time': ' 82.5', 'now drop rate': ' 13.9%', 'now expected': '8249.419713020325', 'now received': '7103'}, {'time': ' 83.5', 'now drop rate': ' 14.0%', 'now expected': '8350.388741493225', 'now received': '7183'}, {'time': ' 84.5', 'now drop rate': ' 13.9%', 'now expected': '8451.202774047852', 'now received': '7280'}, {'time': ' 85.7', 'now drop rate': ' 14.0%', 'now expected': '8569.71800327301', 'now received': '7374'}, {'time': ' 86.7', 'now drop rate': ' 13.8%', 'now expected': '8670.582699775696', 'now received': '7472'}, {'time': ' 87.7', 'now drop rate': ' 13.7%', 'now expected': '8770.885181427002', 'now received': '7568'}, {'time': ' 88.7', 'now drop rate': ' 13.6%', 'now expected': '8871.053290367126', 'now received': '7664'}, {'time': ' 89.7', 'now drop rate': ' 13.6%', 'now expected': '8971.09990119934', 'now received': '7753'}, {'time': ' 90.7', 'now drop rate': ' 13.7%', 'now expected': '9072.05274105072', 'now received': '7828'}, {'time': ' 91.7', 'now drop rate': ' 13.6%', 'now expected': '9172.760224342346', 'now received': '7924'}, {'time': ' 92.9', 'now drop rate': ' 13.7%', 'now expected': '9291.24162197113', 'now received': '8020'}, {'time': ' 93.9', 'now drop rate': ' 13.6%', 'now expected': '9392.271208763123', 'now received': '8118'}, {'time': ' 94.9', 'now drop rate': ' 13.5%', 'now expected': '9492.273926734924', 'now received': '8207'}, {'time': ' 95.9', 'now drop rate': ' 13.6%', 'now expected': '9592.461085319519', 'now received': '8285'}, {'time': ' 96.9', 'now drop rate': ' 13.5%', 'now expected': '9692.649245262146', 'now received': '8382'}, {'time': ' 97.9', 'now drop rate': ' 13.4%', 'now expected': '9792.752933502197', 'now received': '8479'}, {'time': ' 98.9', 'now drop rate': ' 13.4%', 'now expected': '9893.7575340271', 'now received': '8570'}, {'time': ' 99.9', 'now drop rate': ' 13.3%', 'now expected': '9994.142317771912', 'now received': '8661'}, {'drop rate': ' 13.2%', 'delay': ' 126.4'}]
data5 = [{'time': ' 1.0', 'now drop rate': ' 11.4%', 'now expected': '100.50604343414307', 'now received': '89'}, {'time': ' 2.0', 'now drop rate': ' 6.9%', 'now expected': '200.8272647857666', 'now received': '187'}, {'time': ' 3.0', 'now drop rate': ' 5.3%', 'now expected': '300.9963035583496', 'now received': '285'}, {'time': ' 4.0', 'now drop rate': ' 4.7%', 'now expected': '402.0862102508545', 'now received': '383'}, {'time': ' 5.0', 'now drop rate': ' 4.3%', 'now expected': '502.66427993774414', 'now received': '481'}, {'time': ' 6.0', 'now drop rate': ' 4.0%', 'now expected': '603.1279802322388', 'now received': '579'}, {'time': ' 7.0', 'now drop rate': ' 4.0%', 'now expected': '703.439211845398', 'now received': '675'}, {'time': ' 8.0', 'now drop rate': ' 4.2%', 'now expected': '803.4600734710693', 'now received': '770'}, {'time': ' 9.0', 'now drop rate': ' 4.2%', 'now expected': '903.8334846496582', 'now received': '866'}, {'time': ' 10.0', 'now drop rate': ' 4.2%', 'now expected': '1004.3746471405029', 'now received': '962'}, {'time': ' 11.0', 'now drop rate': ' 4.1%', 'now expected': '1104.7742128372192', 'now received': '1059'}, {'time': ' 12.1', 'now drop rate': ' 4.5%', 'now expected': '1205.7847023010254', 'now received': '1151'}, {'time': ' 13.1', 'now drop rate': ' 4.5%', 'now expected': '1306.2011003494263', 'now received': '1248'}, {'time': ' 14.1', 'now drop rate': ' 4.5%', 'now expected': '1407.2238683700562', 'now received': '1344'}, {'time': ' 15.1', 'now drop rate': ' 5.5%', 'now expected': '1508.434796333313', 'now received': '1425'}, {'time': ' 16.1', 'now drop rate': ' 5.7%', 'now expected': '1609.0070962905884', 'now received': '1518'}, {'time': ' 17.1', 'now drop rate': ' 5.9%', 'now expected': '1709.8511695861816', 'now received': '1609'}, {'time': ' 18.1', 'now drop rate': ' 6.6%', 'now expected': '1810.6584787368774', 'now received': '1691'}, {'time': ' 19.1', 'now drop rate': ' 7.2%', 'now expected': '1910.9763622283936', 'now received': '1773'}, {'time': ' 20.4', 'now drop rate': ' 9.4%', 'now expected': '2043.6910152435303', 'now received': '1851'}, {'time': ' 21.4', 'now drop rate': ' 9.1%', 'now expected': '2144.214677810669', 'now received': '1949'}, {'time': ' 22.4', 'now drop rate': ' 8.9%', 'now expected': '2244.434905052185', 'now received': '2044'}, {'time': ' 26.7', 'now drop rate': ' 22.9%', 'now expected': '2674.5494842529297', 'now received': '2061'}, {'time': ' 27.8', 'now drop rate': ' 22.5%', 'now expected': '2775.0580549240112', 'now received': '2150'}, {'time': ' 28.8', 'now drop rate': ' 21.8%', 'now expected': '2875.1086235046387', 'now received': '2247'}, {'time': ' 29.8', 'now drop rate': ' 21.2%', 'now expected': '2975.6383419036865', 'now received': '2345'}, {'time': ' 30.8', 'now drop rate': ' 21.5%', 'now expected': '3077.3189544677734', 'now received': '2417'}, {'time': ' 31.8', 'now drop rate': ' 20.9%', 'now expected': '3177.4081230163574', 'now received': '2514'}, {'time': ' 32.8', 'now drop rate': ' 20.4%', 'now expected': '3278.3879041671753', 'now received': '2608'}, {'time': ' 33.8', 'now drop rate': ' 20.9%', 'now expected': '3380.410933494568', 'now received': '2674'}, {'time': ' 34.8', 'now drop rate': ' 22.6%', 'now expected': '3483.366346359253', 'now received': '2697'}, {'time': ' 35.8', 'now drop rate': ' 21.1%', 'now expected': '3583.405542373657', 'now received': '2828'}, {'time': ' 36.8', 'now drop rate': ' 21.3%', 'now expected': '3684.099555015564', 'now received': '2899'}, {'time': ' 37.8', 'now drop rate': ' 20.9%', 'now expected': '3784.11705493927', 'now received': '2995'}, {'time': ' 38.9', 'now drop rate': ' 20.4%', 'now expected': '3885.180902481079', 'now received': '3092'}, {'time': ' 40.2', 'now drop rate': ' 21.3%', 'now expected': '4017.3500537872314', 'now received': '3161'}, {'time': ' 41.2', 'now drop rate': ' 21.1%', 'now expected': '4117.437100410461', 'now received': '3247'}, {'time': ' 42.2', 'now drop rate': ' 20.8%', 'now expected': '4218.194603919983', 'now received': '3342'}, {'time': ' 43.2', 'now drop rate': ' 20.4%', 'now expected': '4318.470048904419', 'now received': '3436'}, {'time': ' 44.2', 'now drop rate': ' 20.3%', 'now expected': '4419.0919399261475', 'now received': '3521'}, {'time': ' 45.2', 'now drop rate': ' 20.2%', 'now expected': '4519.5727825164795', 'now received': '3608'}, {'time': ' 46.2', 'now drop rate': ' 19.8%', 'now expected': '4620.141100883484', 'now received': '3704'}, {'time': ' 47.2', 'now drop rate': ' 20.7%', 'now expected': '4721.009564399719', 'now received': '3743'}, {'time': ' 48.2', 'now drop rate': ' 20.7%', 'now expected': '4822.123456001282', 'now received': '3826'}, {'time': ' 49.2', 'now drop rate': ' 20.3%', 'now expected': '4922.160768508911', 'now received': '3922'}, {'time': ' 50.2', 'now drop rate': ' 20.5%', 'now expected': '5022.241234779358', 'now received': '3991'}, {'time': ' 51.2', 'now drop rate': ' 20.4%', 'now expected': '5122.586917877197', 'now received': '4076'}, {'time': ' 52.2', 'now drop rate': ' 20.2%', 'now expected': '5223.10471534729', 'now received': '4168'}, {'time': ' 53.2', 'now drop rate': ' 20.0%', 'now expected': '5323.536109924316', 'now received': '4260'}, {'time': ' 54.2', 'now drop rate': ' 19.8%', 'now expected': '5423.758935928345', 'now received': '4352'}, {'time': ' 55.2', 'now drop rate': ' 19.6%', 'now expected': '5524.179840087891', 'now received': '4443'}, {'time': ' 56.2', 'now drop rate': ' 19.4%', 'now expected': '5624.802684783936', 'now received': '4533'}, {'time': ' 57.3', 'now drop rate': ' 19.3%', 'now expected': '5725.263929367065', 'now received': '4619'}, {'time': ' 58.3', 'now drop rate': ' 19.1%', 'now expected': '5825.449228286743', 'now received': '4713'}, {'time': ' 59.3', 'now drop rate': ' 19.3%', 'now expected': '5926.000332832336', 'now received': '4782'}, {'time': ' 60.3', 'now drop rate': ' 19.0%', 'now expected': '6026.694369316101', 'now received': '4879'}, {'time': ' 61.3', 'now drop rate': ' 18.9%', 'now expected': '6127.521324157715', 'now received': '4971'}, {'time': ' 62.3', 'now drop rate': ' 18.6%', 'now expected': '6227.644729614258', 'now received': '5067'}, {'time': ' 63.3', 'now drop rate': ' 18.4%', 'now expected': '6328.649091720581', 'now received': '5164'}, {'time': ' 64.3', 'now drop rate': ' 18.2%', 'now expected': '6428.938269615173', 'now received': '5261'}, {'time': ' 65.3', 'now drop rate': ' 18.2%', 'now expected': '6532.810187339783', 'now received': '5347'}, {'time': ' 66.3', 'now drop rate': ' 17.9%', 'now expected': '6632.982039451599', 'now received': '5443'}, {'time': ' 67.3', 'now drop rate': ' 17.8%', 'now expected': '6733.661508560181', 'now received': '5535'}, {'time': ' 68.7', 'now drop rate': ' 18.5%', 'now expected': '6868.151021003723', 'now received': '5599'}, {'time': ' 69.7', 'now drop rate': ' 18.3%', 'now expected': '6969.665026664734', 'now received': '5693'}, {'time': ' 70.7', 'now drop rate': ' 18.1%', 'now expected': '7070.3322649002075', 'now received': '5792'}, {'time': ' 71.7', 'now drop rate': ' 18.0%', 'now expected': '7170.96209526062', 'now received': '5880'}, {'time': ' 72.7', 'now drop rate': ' 18.0%', 'now expected': '7271.584725379944', 'now received': '5961'}, {'time': ' 73.7', 'now drop rate': ' 17.8%', 'now expected': '7371.776700019836', 'now received': '6057'}, {'time': ' 74.7', 'now drop rate': ' 18.5%', 'now expected': '7472.174668312073', 'now received': '6088'}, {'time': ' 75.7', 'now drop rate': ' 18.4%', 'now expected': '7572.598361968994', 'now received': '6180'}, {'time': ' 76.7', 'now drop rate': ' 18.2%', 'now expected': '7672.809624671936', 'now received': '6276'}, {'time': ' 77.8', 'now drop rate': ' 18.1%', 'now expected': '7775.07266998291', 'now received': '6370'}, {'time': ' 78.8', 'now drop rate': ' 17.8%', 'now expected': '7876.0279178619385', 'now received': '6473'}, {'time': ' 79.8', 'now drop rate': ' 17.7%', 'now expected': '7976.5923500061035', 'now received': '6564'}, {'time': ' 80.8', 'now drop rate': ' 17.6%', 'now expected': '8076.838493347168', 'now received': '6658'}, {'time': ' 81.8', 'now drop rate': ' 17.5%', 'now expected': '8176.950693130493', 'now received': '6743'}, {'time': ' 82.8', 'now drop rate': ' 17.4%', 'now expected': '8277.405405044556', 'now received': '6834'}, {'time': ' 84.4', 'now drop rate': ' 17.9%', 'now expected': '8435.554504394531', 'now received': '6929'}, {'time': ' 85.4', 'now drop rate': ' 17.7%', 'now expected': '8535.68913936615', 'now received': '7027'}, {'time': ' 86.4', 'now drop rate': ' 17.5%', 'now expected': '8636.082935333252', 'now received': '7125'}, {'time': ' 87.4', 'now drop rate': ' 17.6%', 'now expected': '8736.5079164505', 'now received': '7202'}, {'time': ' 88.4', 'now drop rate': ' 17.5%', 'now expected': '8836.68520450592', 'now received': '7294'}, {'time': ' 89.4', 'now drop rate': ' 17.3%', 'now expected': '8937.660002708435', 'now received': '7391'}, {'time': ' 90.4', 'now drop rate': ' 17.1%', 'now expected': '9038.288187980652', 'now received': '7489'}, {'time': ' 91.4', 'now drop rate': ' 17.0%', 'now expected': '9138.29152584076', 'now received': '7586'}, {'time': ' 92.4', 'now drop rate': ' 16.9%', 'now expected': '9238.472032546997', 'now received': '7678'}, {'time': ' 93.4', 'now drop rate': ' 16.8%', 'now expected': '9339.251375198364', 'now received': '7772'}, {'time': ' 94.4', 'now drop rate': ' 16.6%', 'now expected': '9439.820909500122', 'now received': '7870'}, {'time': ' 95.6', 'now drop rate': ' 17.2%', 'now expected': '9555.647659301758', 'now received': '7915'}, {'time': ' 96.6', 'now drop rate': ' 17.0%', 'now expected': '9655.934429168701', 'now received': '8014'}, {'time': ' 97.6', 'now drop rate': ' 16.9%', 'now expected': '9755.95896244049', 'now received': '8106'}, {'time': ' 98.6', 'now drop rate': ' 16.9%', 'now expected': '9856.867837905884', 'now received': '8190'}, {'time': ' 99.7', 'now drop rate': ' 16.9%', 'now expected': '9969.213724136353', 'now received': '8283'}, {'drop rate': ' 16.8%', 'delay': ' 127.9'}]

labels = ['1st test', '2nd test', '3rd test', '4th test', '5th test']

for i, data in enumerate([data1, data2, data3, data4, data5]):
    time_points = [float(d['time'].strip()) for d in data[:-1]]
    drop_rates = [float(d['now drop rate'].strip('%')) for d in data[:-1]]
    plt.plot(time_points, drop_rates, label=labels[i])

plt.xlabel('time (s)')
plt.ylabel('packet drop rate')
plt.title('66 satellites, 5% failure, n=5, packet drop rate over time')
plt.xlim(0, 100)
plt.ylim(0, 23.5)

plt.gca().yaxis.set_major_formatter(mtick.PercentFormatter())

plt.legend()
plt.grid()
plt.show()
